Run: headless pygame with SDL's dummy video driver; simulated clock (each Clock.tick advances the game by its frame time, no real sleeping); random seed 0; keys injected as events and as key.get_pressed() state; no mouse input.
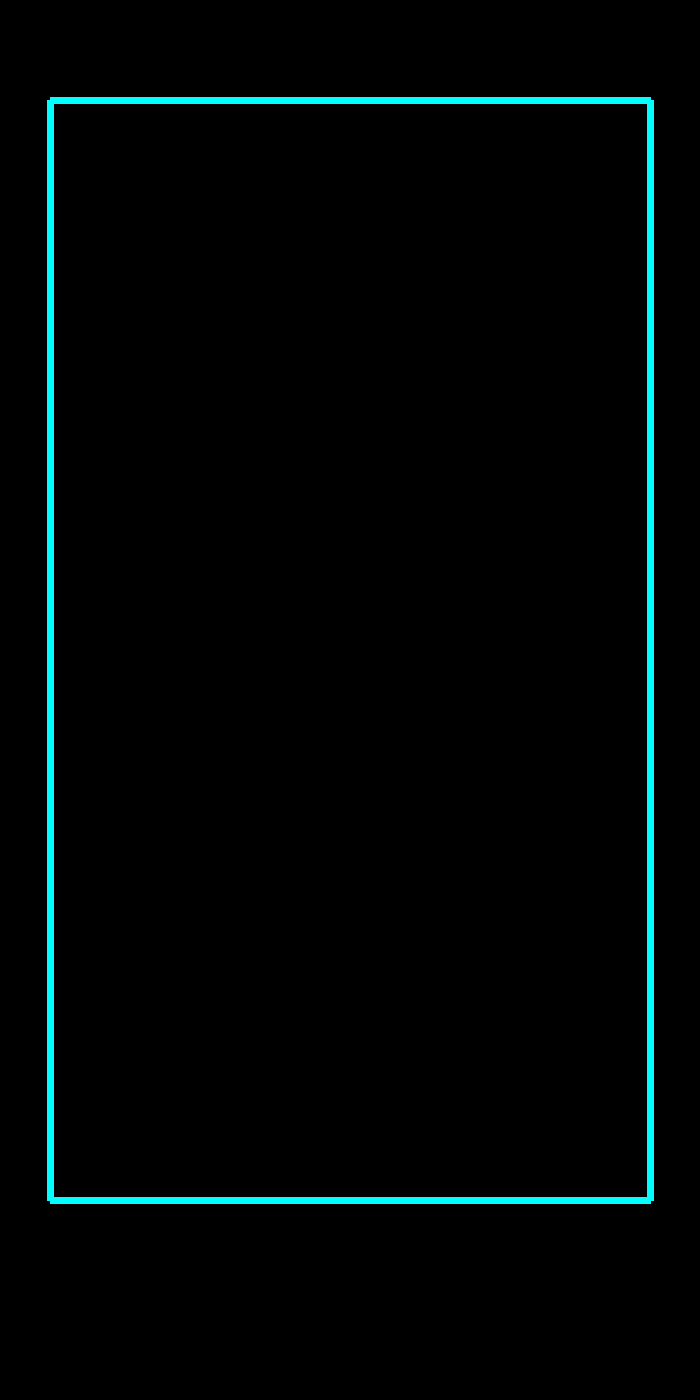
Frame 1 of 4 · flips 1–60 · no input
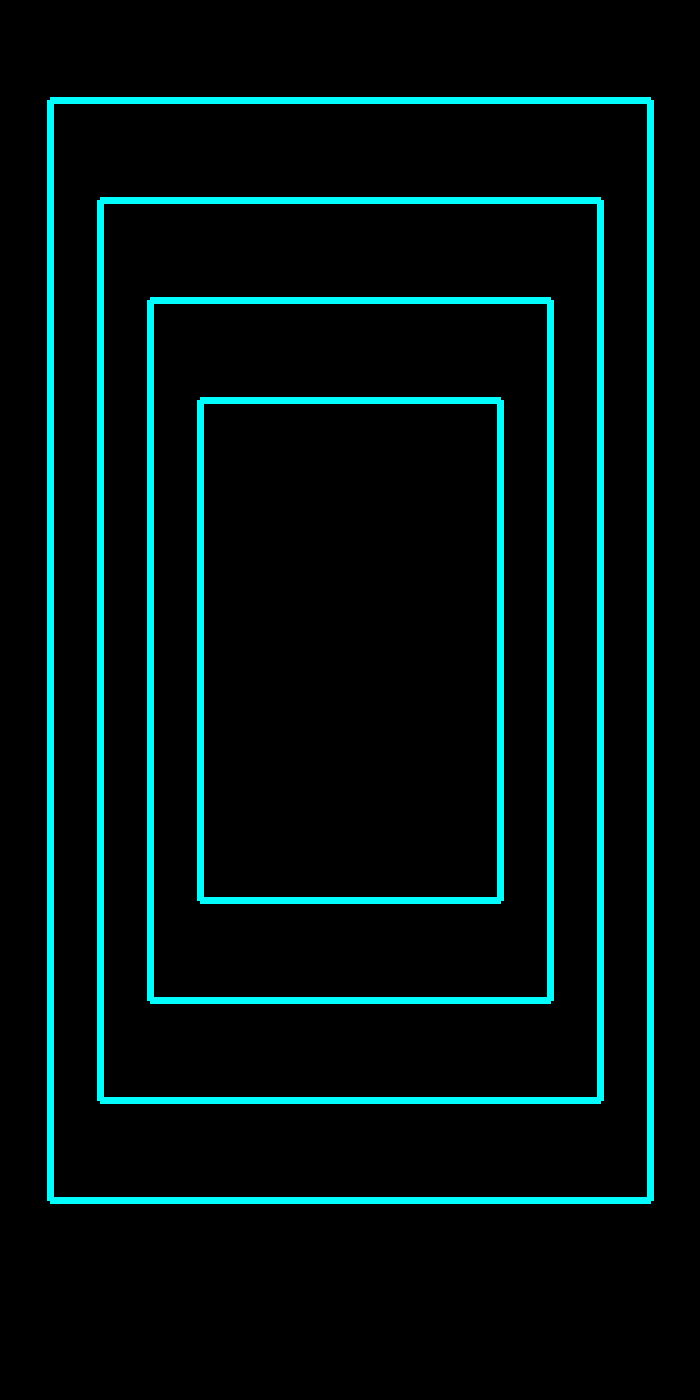
Frame 2 of 4 · flips 61–180 · tapped SPACE, RETURN · held RIGHT (→), D
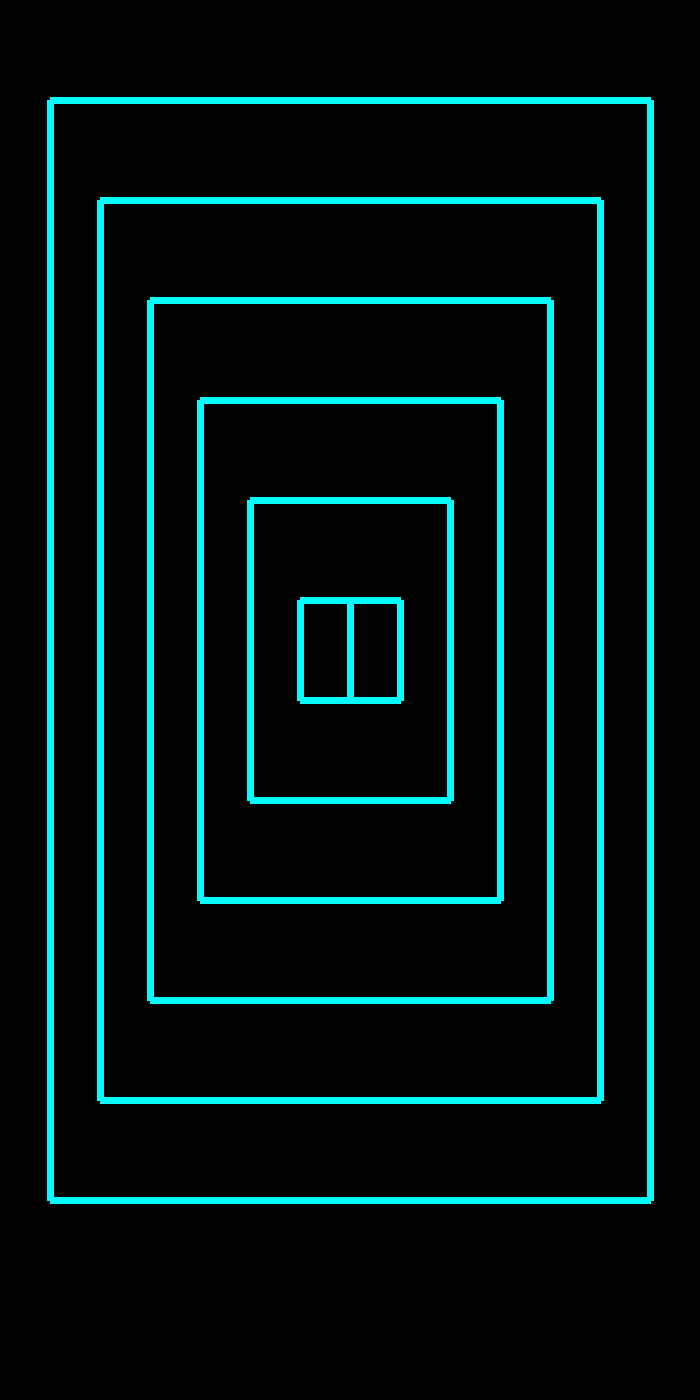
Frame 3 of 4 · flips 181–300 · held DOWN (↓), S
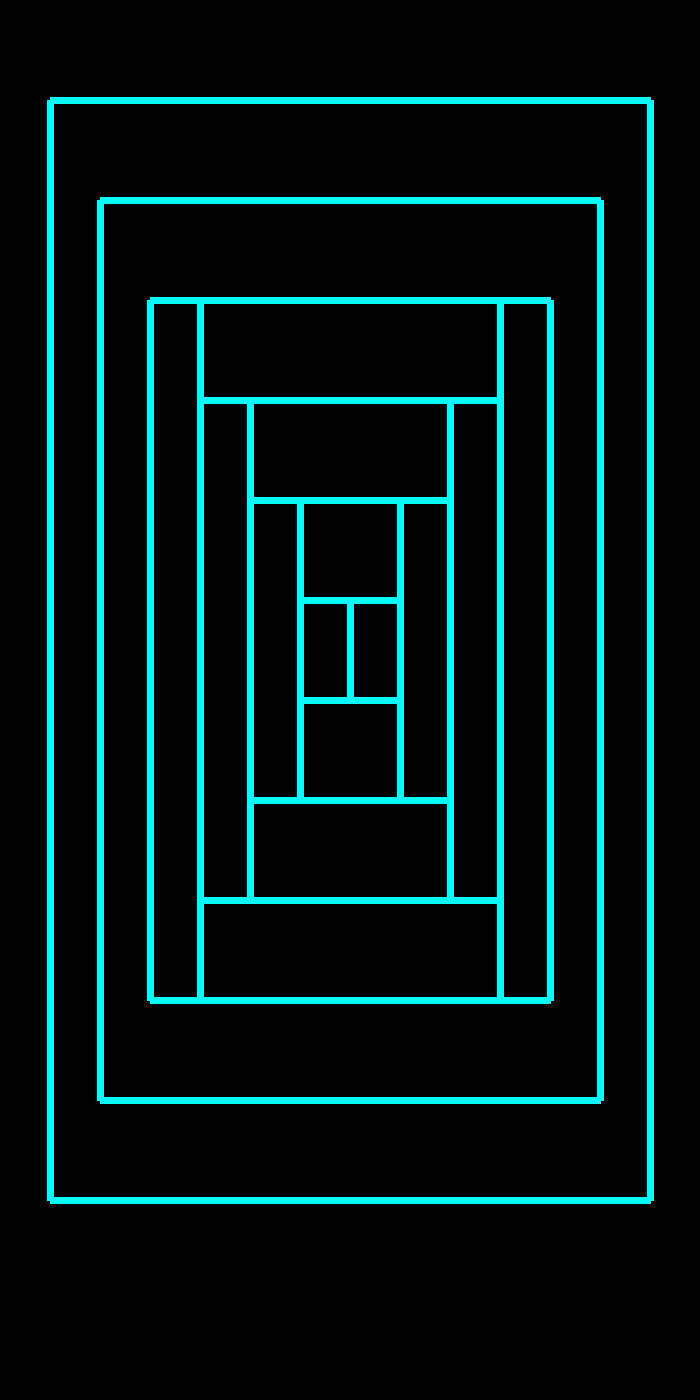
Frame 4 of 4 · flips 301–420 · held LEFT (←), A, UP (↑), W

The pygame program that drew these frames:

import pygame
pygame.init()

screen = pygame.display.set_mode((700, 1400))
color = (0, 255, 255)
line_width = 7
num = 0

i = 1
running = True
while running:
	screen.fill((0, 0, 0))
	for event in pygame.event.get():
		if event.type == pygame.QUIT:
			running = False
	
	if i % 10 >= 0 and i > 40:
		num = int((i/10)/4)
		
		for x in range(num):
			pygame.draw.line(screen, color, (50+(50*x), 100+(100*x)), (650-(50*x), 100+(100*x)), width=line_width)
			pygame.draw.line(screen, color, (50+(50*x), 100+(100*x)), (50+(50*x), 1200-(100*x)), width=line_width)
			pygame.draw.line(screen, color, (650-(50*x), 100+(100*x)), (650-(50*x), 1200-(100*x)), width=line_width)
			pygame.draw.line(screen, color, (50+(50*x), 1200-(100*x)), (650-(50*x), 1200-(100*x)), width=line_width)
		
	i += 1
	pygame.display.flip()

pygame.quit()
